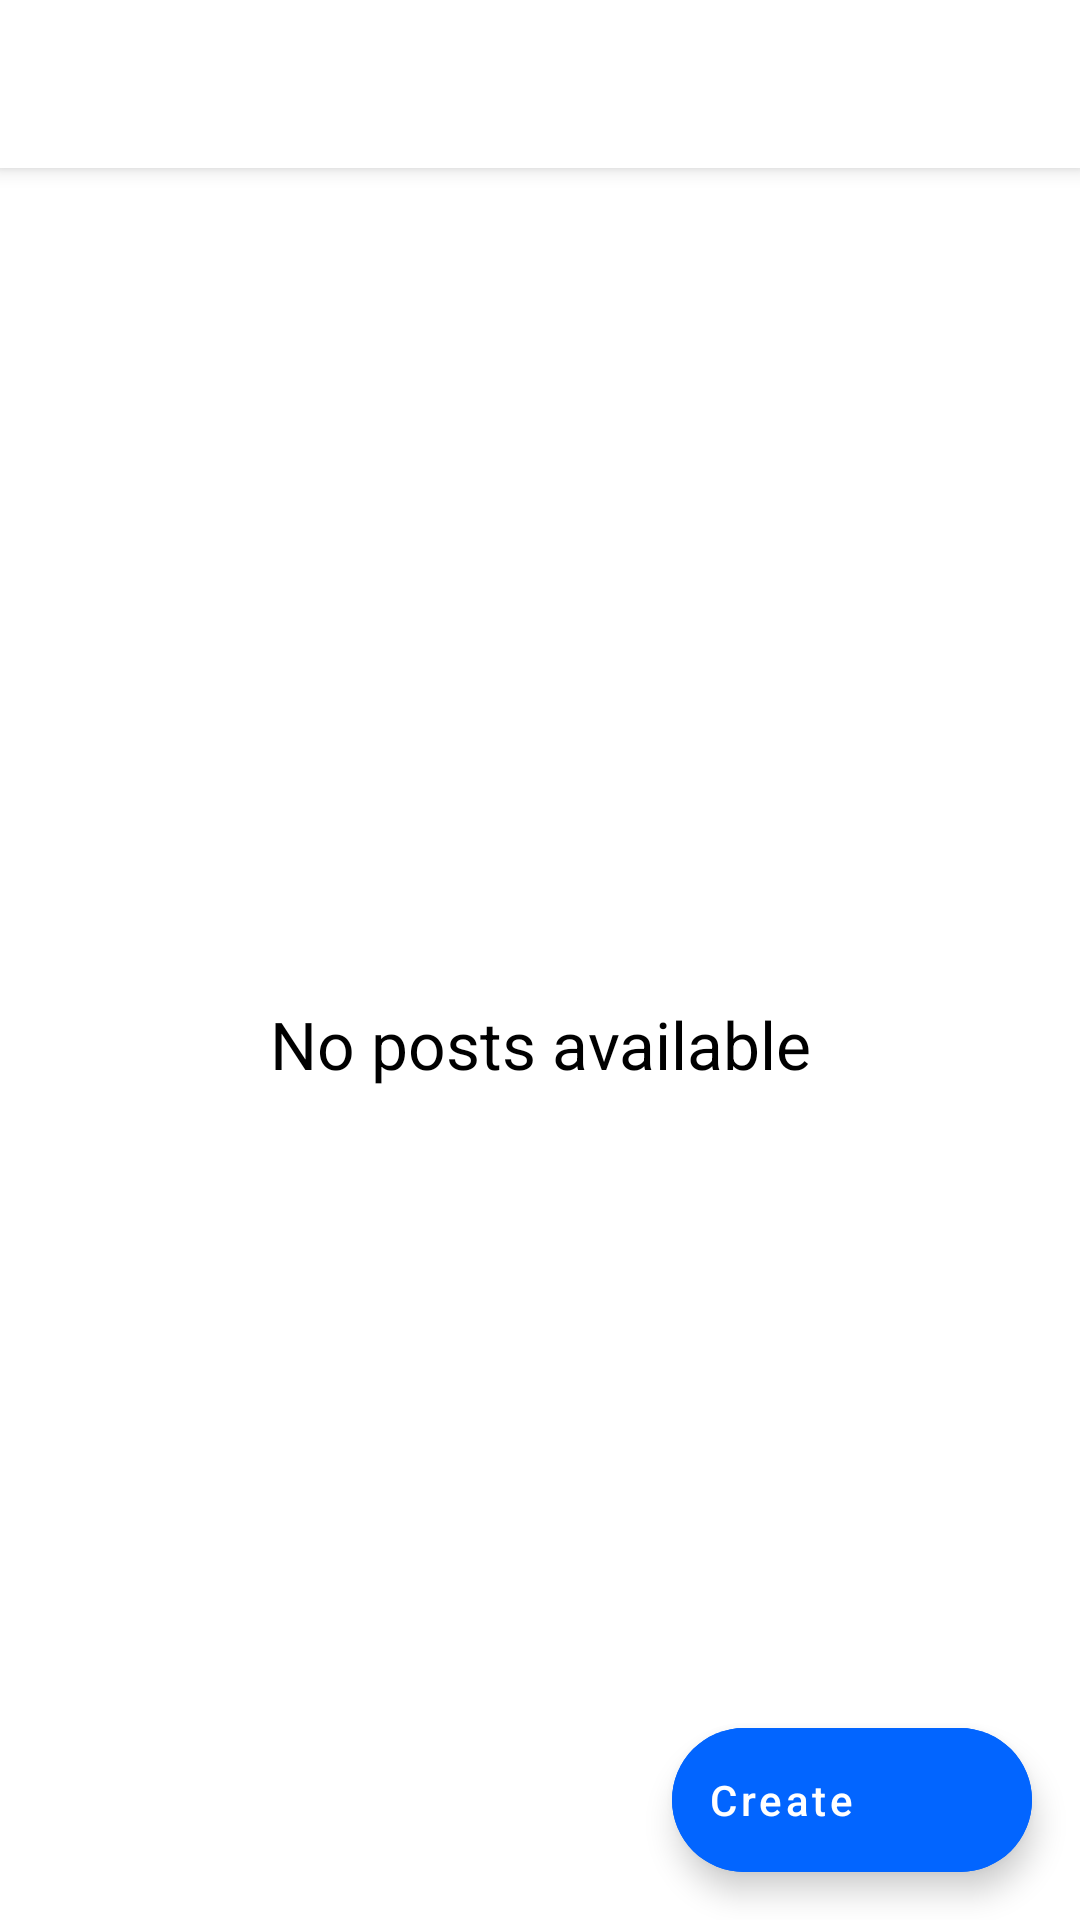

This screen was rendered from an Android layout file. Write that file and the resources it references.
<!-- AndroidManifest.xml: application theme Theme.AbleCommunity -->
<!-- res/layout/app_bar_main.xml -->
<?xml version="1.0" encoding="utf-8"?>
<androidx.coordinatorlayout.widget.CoordinatorLayout xmlns:android="http://schemas.android.com/apk/res/android"
    xmlns:app="http://schemas.android.com/apk/res-auto"
    xmlns:tools="http://schemas.android.com/tools"
    android:layout_width="match_parent"
    android:layout_height="match_parent"
    tools:context=".MainActivity">

    <com.google.android.material.appbar.AppBarLayout
        android:layout_width="match_parent"
        android:layout_height="wrap_content"
        android:theme="@style/AppTheme.AppBarOverlay">

        <androidx.appcompat.widget.Toolbar
            android:id="@+id/toolbar_main_activity"
            android:layout_width="match_parent"
            android:layout_height="?attr/actionBarSize"
            android:background="@color/white"
            app:titleTextColor="@color/black"
            app:popupTheme="@style/AppTheme.PopupOverlay" />

    </com.google.android.material.appbar.AppBarLayout>


    <include
        android:id="@+id/contentMain"
        layout="@layout/content_main" />
    <com.google.android.material.floatingactionbutton.ExtendedFloatingActionButton
        android:id="@+id/create_post"
        android:layout_width="wrap_content"
        android:layout_height="wrap_content"
        android:layout_gravity="bottom|end"
        android:text="Create"
        android:textColor="@color/white"
        android:textAllCaps="false"
        android:layout_margin="16dp"
        app:iconSize="30dp"
        app:iconPadding="5dp"
        app:iconTint="@color/white"
        app:icon="@drawable/ic_vector_add_24dp"
        android:backgroundTint="@color/button_primary" />
</androidx.coordinatorlayout.widget.CoordinatorLayout>
<!-- res/layout/content_main.xml (included above) -->
<?xml version="1.0" encoding="utf-8"?>
<LinearLayout xmlns:android="http://schemas.android.com/apk/res/android"
    xmlns:app="http://schemas.android.com/apk/res-auto"
    xmlns:tools="http://schemas.android.com/tools"
    android:layout_width="match_parent"
    android:layout_height="match_parent"
    android:background="@color/white"
    android:gravity="center"
    android:orientation="vertical"
    android:padding="5dp"
    app:layout_behavior="@string/appbar_scrolling_view_behavior"
    tools:context=".MainActivity">

   <TextView
       android:id="@+id/txt_noposts"
       android:layout_width="match_parent"
       android:layout_height="wrap_content"
       android:text="No posts available"
       android:textColor="@color/black"
       android:textSize="22sp"
       android:gravity="center"
       android:visibility="visible"/>
   <androidx.recyclerview.widget.RecyclerView
       android:id="@+id/rv_posts"
       android:layout_width="match_parent"
       android:layout_height="match_parent"
       android:visibility="gone"
       tools:visibility="visible"/>
</LinearLayout>
<!-- resources referenced by this layout -->
<resources>
  <color name="black">#FF000000</color>
  <color name="button_primary">#0265FF</color>
  <color name="white">#FFFFFFFF</color>
  <style name="AppTheme.AppBarOverlay" parent="ThemeOverlay.AppCompat.Dark.ActionBar" />
  <style name="AppTheme.PopupOverlay" parent="ThemeOverlay.AppCompat.Light" />
  <style name="Theme.AbleCommunity" parent="Theme.MaterialComponents.Light.NoActionBar">
          
          <item name="colorPrimary">@color/purple_500</item>
          <item name="colorPrimaryVariant">@color/purple_700</item>
          <item name="colorOnPrimary">@color/white</item>
          
          <item name="colorSecondary">@color/teal_200</item>
          <item name="colorSecondaryVariant">@color/teal_700</item>
          <item name="colorOnSecondary">@color/black</item>
          
          <item name="android:statusBarColor" tools:targetApi="l">?attr/colorPrimaryVariant</item>
          
      </style>
  <color name="purple_500">#FF6200EE</color>
  <color name="purple_700">#FF3700B3</color>
  <color name="teal_200">#FF03DAC5</color>
  <color name="teal_700">#FF018786</color>
</resources>
